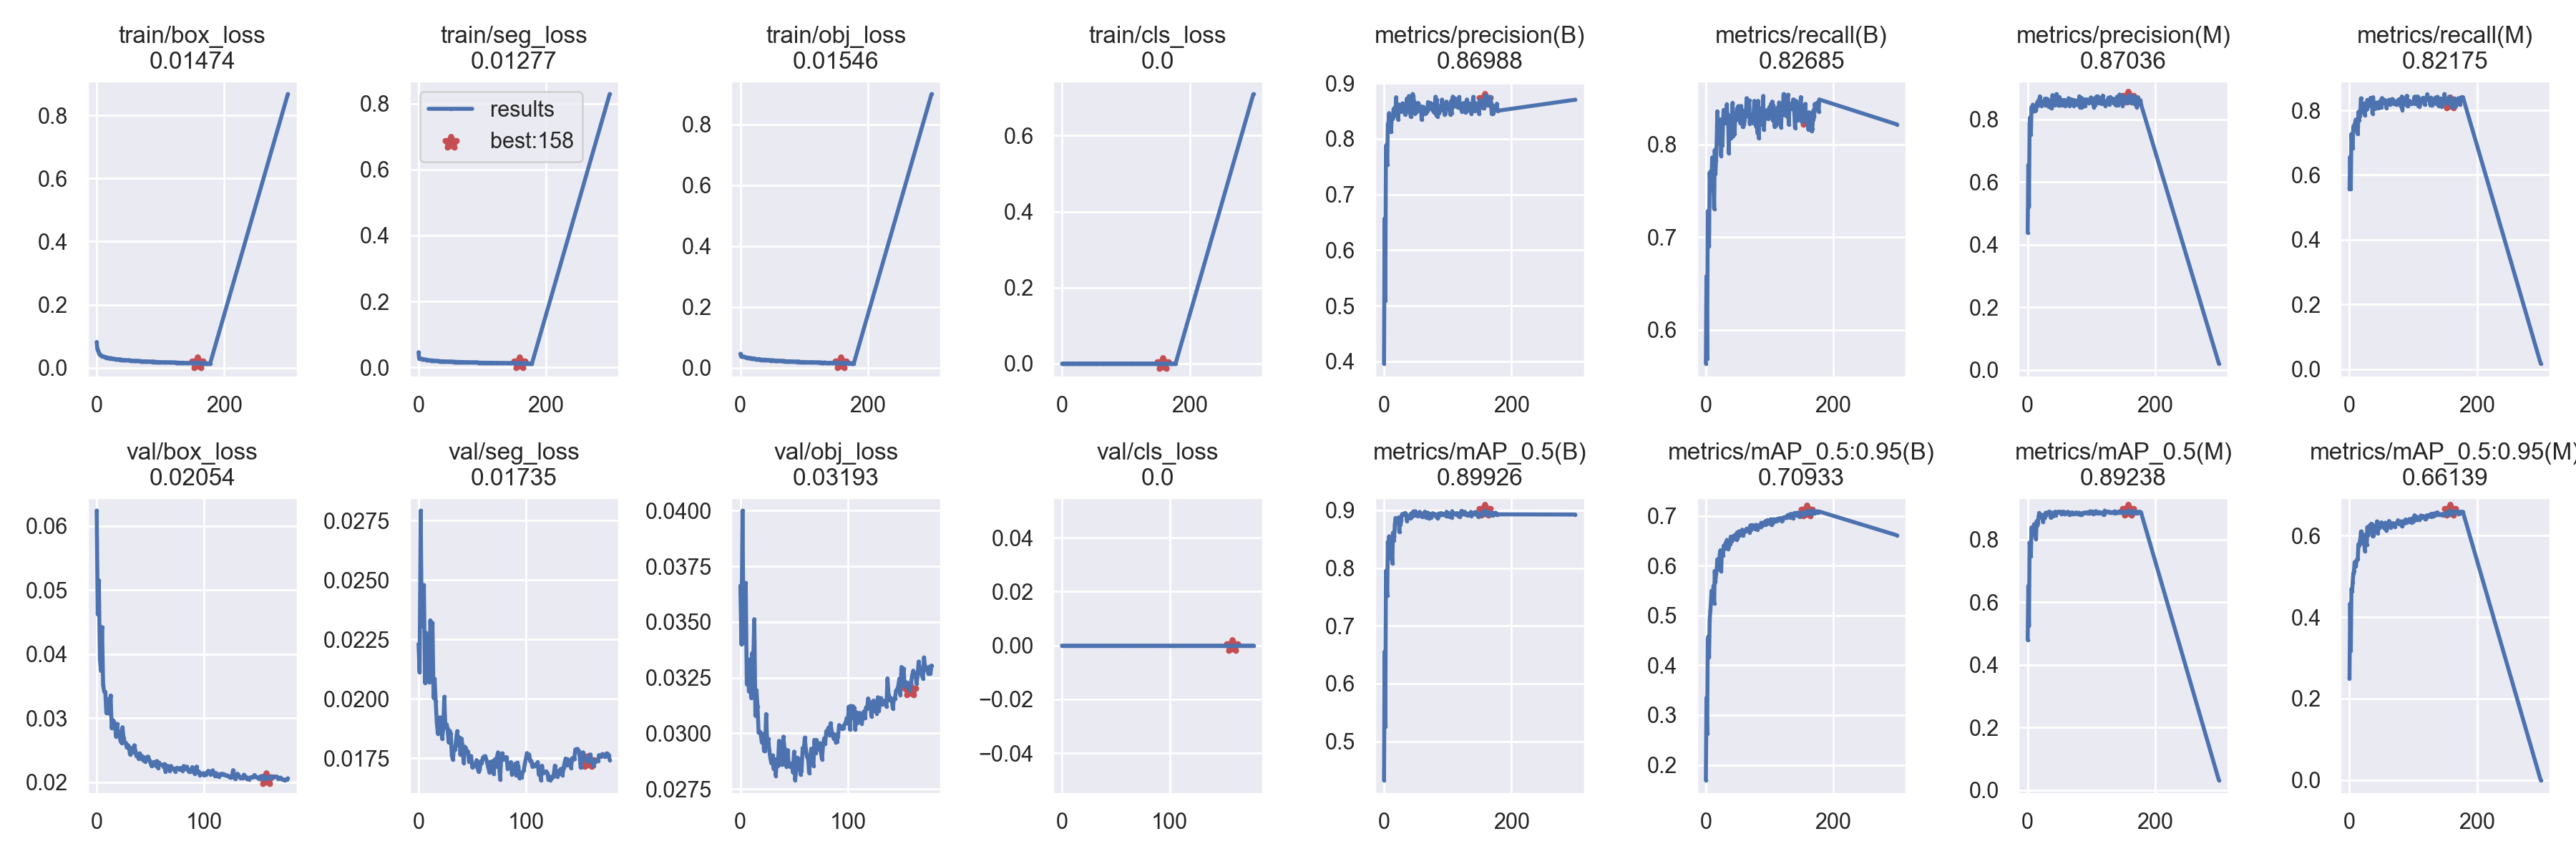

Source data for this figure (header and first rows):
epoch, train/box_loss, train/seg_loss, train/obj_loss, train/cls_loss, metrics/precision(B), metrics/recall(B), metrics/mAP_0.5(B), metrics/mAP_0.5:0.95(B), metrics/precision(M), metrics/recall(M), metrics/mAP_0.5(M), metrics/mAP_0.5:0.95(M), val/box_loss, val/seg_loss, val/obj_loss, val/cls_loss, x/lr0, x/lr1, x/lr2
0, 0.08178, 0.04624, 0.04593, 0, 0.3961, 0.5638, 0.4329, 0.1695, 0.4383, 0.5577, 0.4803, 0.2495, 0.06238, 0.02231, 0.03663, 0, 0.07011, 0.003321, 0.003321
1, 0.05988, 0.02634, 0.03828, 0, 0.6566, 0.6581, 0.6554, 0.335, 0.6551, 0.6566, 0.6529, 0.4336, 0.04618, 0.02112, 0.03401, 0, 0.04009, 0.006633, 0.006633
2, 0.05427, 0.02618, 0.03605, 0, 0.5084, 0.5689, 0.5251, 0.262, 0.5206, 0.5569, 0.5243, 0.3184, 0.05153, 0.02792, 0.04, 0, 0.01004, 0.009922, 0.009922
3, 0.04884, 0.02684, 0.03621, 0, 0.7869, 0.7283, 0.7951, 0.4506, 0.7866, 0.7268, 0.7907, 0.4693, 0.03909, 0.02306, 0.03405, 0, 0.009901, 0.009901, 0.009901
4, 0.04346, 0.02654, 0.036, 0, 0.7894, 0.7064, 0.7797, 0.4583, 0.8075, 0.6956, 0.7705, 0.464, 0.03742, 0.02383, 0.03531, 0, 0.009901, 0.009901, 0.009901
5, 0.04172, 0.02642, 0.03682, 0, 0.7528, 0.6904, 0.7529, 0.417, 0.7524, 0.6832, 0.7476, 0.485, 0.0442, 0.02479, 0.03675, 0, 0.009868, 0.009868, 0.009868
6, 0.04051, 0.02553, 0.036, 0, 0.8267, 0.7697, 0.8456, 0.4897, 0.8396, 0.7497, 0.8391, 0.5076, 0.03519, 0.02067, 0.0322, 0, 0.009835, 0.009835, 0.009835
7, 0.03827, 0.02493, 0.03495, 0, 0.828, 0.7566, 0.8221, 0.5095, 0.8242, 0.7519, 0.8161, 0.5127, 0.03413, 0.02278, 0.03327, 0, 0.009802, 0.009802, 0.009802
8, 0.03745, 0.0251, 0.03494, 0, 0.846, 0.7714, 0.8549, 0.5258, 0.847, 0.7577, 0.8387, 0.5352, 0.0341, 0.02112, 0.03188, 0, 0.009769, 0.009769, 0.009769
9, 0.03604, 0.0244, 0.03357, 0, 0.8237, 0.7646, 0.8327, 0.5495, 0.8288, 0.7617, 0.8283, 0.5341, 0.03081, 0.02198, 0.03333, 0, 0.009736, 0.009736, 0.009736
10, 0.03598, 0.02393, 0.03295, 0, 0.8273, 0.7861, 0.8533, 0.5372, 0.8393, 0.7715, 0.8492, 0.5248, 0.03216, 0.02069, 0.03159, 0, 0.009703, 0.009703, 0.009703
11, 0.03515, 0.0238, 0.03324, 0, 0.8121, 0.7499, 0.8164, 0.5324, 0.826, 0.7366, 0.813, 0.5392, 0.03297, 0.0233, 0.0336, 0, 0.00967, 0.00967, 0.00967
12, 0.03465, 0.02351, 0.03224, 0, 0.8353, 0.7574, 0.8292, 0.5596, 0.8362, 0.7575, 0.8271, 0.5415, 0.03072, 0.02217, 0.03318, 0, 0.009637, 0.009637, 0.009637
13, 0.03367, 0.02323, 0.0326, 0, 0.8353, 0.7308, 0.8084, 0.5242, 0.8289, 0.7268, 0.8018, 0.5428, 0.03355, 0.0232, 0.03512, 0, 0.009604, 0.009604, 0.009604
14, 0.03321, 0.02292, 0.0326, 0, 0.8385, 0.7941, 0.8611, 0.5895, 0.8396, 0.7952, 0.8588, 0.5793, 0.02846, 0.02004, 0.0308, 0, 0.009571, 0.009571, 0.009571
15, 0.03193, 0.02235, 0.03175, 0, 0.8537, 0.7683, 0.848, 0.5676, 0.8553, 0.7697, 0.8459, 0.5761, 0.02967, 0.02084, 0.03193, 0, 0.009538, 0.009538, 0.009538
16, 0.03238, 0.02178, 0.03109, 0, 0.8473, 0.7832, 0.8535, 0.5834, 0.8481, 0.7817, 0.8534, 0.5831, 0.02949, 0.01989, 0.0312, 0, 0.009505, 0.009505, 0.009505
17, 0.03176, 0.02186, 0.03153, 0, 0.8561, 0.8026, 0.8752, 0.5924, 0.8616, 0.7974, 0.8729, 0.5933, 0.02887, 0.01901, 0.03003, 0, 0.009472, 0.009472, 0.009472
18, 0.03153, 0.02169, 0.03055, 0, 0.8427, 0.8358, 0.8866, 0.6127, 0.8448, 0.8373, 0.8854, 0.6104, 0.02716, 0.01853, 0.03008, 0, 0.009439, 0.009439, 0.009439
19, 0.03047, 0.0211, 0.03012, 0, 0.8745, 0.8012, 0.885, 0.5937, 0.8736, 0.7926, 0.8762, 0.608, 0.02911, 0.01874, 0.02994, 0, 0.009406, 0.009406, 0.009406
20, 0.03003, 0.02104, 0.03025, 0, 0.8479, 0.8234, 0.8799, 0.6048, 0.8586, 0.8054, 0.8739, 0.5891, 0.02763, 0.01922, 0.02958, 0, 0.009373, 0.009373, 0.009373
21, 0.03015, 0.02145, 0.03103, 0, 0.855, 0.817, 0.8834, 0.6097, 0.8591, 0.8068, 0.8714, 0.5806, 0.02787, 0.01878, 0.02997, 0, 0.00934, 0.00934, 0.00934
22, 0.03041, 0.02096, 0.02976, 0, 0.8344, 0.8261, 0.8834, 0.625, 0.844, 0.8152, 0.8771, 0.589, 0.02655, 0.01831, 0.02921, 0, 0.009307, 0.009307, 0.009307
23, 0.02891, 0.02035, 0.0293, 0, 0.8547, 0.8272, 0.8878, 0.6311, 0.8513, 0.8214, 0.8788, 0.5927, 0.02617, 0.01876, 0.0292, 0, 0.009274, 0.009274, 0.009274
24, 0.02898, 0.02081, 0.02827, 0, 0.8613, 0.7879, 0.8625, 0.5884, 0.8537, 0.7853, 0.8562, 0.5621, 0.02859, 0.02009, 0.03086, 0, 0.009241, 0.009241, 0.009241
25, 0.0283, 0.02023, 0.02852, 0, 0.8585, 0.8192, 0.8851, 0.6212, 0.8574, 0.8116, 0.8747, 0.603, 0.02696, 0.0188, 0.02958, 0, 0.009208, 0.009208, 0.009208
26, 0.02848, 0.02009, 0.02812, 0, 0.8538, 0.7996, 0.8756, 0.6238, 0.8494, 0.802, 0.8682, 0.5903, 0.02625, 0.01893, 0.02974, 0, 0.009175, 0.009175, 0.009175
27, 0.02808, 0.02012, 0.0284, 0, 0.8488, 0.8252, 0.8827, 0.6204, 0.8662, 0.8043, 0.8724, 0.5778, 0.02617, 0.01877, 0.02923, 0, 0.009142, 0.009142, 0.009142
28, 0.02794, 0.0201, 0.02803, 0, 0.8504, 0.8374, 0.8924, 0.6404, 0.8443, 0.8323, 0.8855, 0.6211, 0.02544, 0.01818, 0.02885, 0, 0.009109, 0.009109, 0.009109
29, 0.0276, 0.01986, 0.0285, 0, 0.8634, 0.8265, 0.8938, 0.6394, 0.8661, 0.8134, 0.8844, 0.6001, 0.02582, 0.01867, 0.02865, 0, 0.009076, 0.009076, 0.009076
30, 0.02755, 0.0198, 0.02847, 0, 0.8526, 0.831, 0.8935, 0.6343, 0.8552, 0.8137, 0.8793, 0.6136, 0.02552, 0.01854, 0.02901, 0, 0.009043, 0.009043, 0.009043
31, 0.02683, 0.01929, 0.02686, 0, 0.8621, 0.8232, 0.8934, 0.6458, 0.8649, 0.815, 0.8865, 0.6233, 0.02436, 0.01762, 0.02841, 0, 0.00901, 0.00901, 0.00901
32, 0.02658, 0.01923, 0.0263, 0, 0.8598, 0.8297, 0.8918, 0.635, 0.8589, 0.8268, 0.8854, 0.6259, 0.02534, 0.01743, 0.02883, 0, 0.008977, 0.008977, 0.008977
33, 0.02647, 0.01886, 0.02659, 0, 0.8435, 0.8436, 0.8954, 0.6517, 0.8403, 0.8386, 0.8876, 0.6097, 0.02466, 0.01791, 0.02809, 0, 0.008944, 0.008944, 0.008944
34, 0.02645, 0.01901, 0.02629, 0, 0.8612, 0.8262, 0.895, 0.6408, 0.8597, 0.8247, 0.8898, 0.6294, 0.0252, 0.01788, 0.02886, 0, 0.008911, 0.008911, 0.008911
35, 0.02581, 0.01888, 0.02585, 0, 0.8536, 0.8323, 0.891, 0.6334, 0.8518, 0.8316, 0.8874, 0.6285, 0.02578, 0.01825, 0.02853, 0, 0.008878, 0.008878, 0.008878
36, 0.02641, 0.01871, 0.02621, 0, 0.8724, 0.7906, 0.8816, 0.6384, 0.861, 0.7901, 0.8704, 0.5994, 0.02496, 0.01864, 0.02966, 0, 0.008845, 0.008845, 0.008845
37, 0.02531, 0.01875, 0.0261, 0, 0.8482, 0.8295, 0.8892, 0.6458, 0.8355, 0.8405, 0.8853, 0.6153, 0.02408, 0.01804, 0.02864, 0, 0.008812, 0.008812, 0.008812
38, 0.02613, 0.01866, 0.02644, 0, 0.8622, 0.8175, 0.8888, 0.6432, 0.8608, 0.8105, 0.8788, 0.6006, 0.02437, 0.01838, 0.02859, 0, 0.008779, 0.008779, 0.008779
39, 0.02511, 0.01832, 0.0255, 0, 0.8767, 0.8072, 0.8904, 0.6584, 0.8777, 0.8083, 0.886, 0.623, 0.02367, 0.01765, 0.02861, 0, 0.008746, 0.008746, 0.008746
40, 0.02473, 0.01837, 0.02636, 0, 0.856, 0.8196, 0.8875, 0.6573, 0.8555, 0.8039, 0.8757, 0.6147, 0.02452, 0.01833, 0.02985, 0, 0.008713, 0.008713, 0.008713
41, 0.02415, 0.01855, 0.02502, 0, 0.849, 0.8192, 0.8863, 0.6487, 0.847, 0.8175, 0.8794, 0.6206, 0.02402, 0.01802, 0.02935, 0, 0.00868, 0.00868, 0.00868
42, 0.0247, 0.01792, 0.02568, 0, 0.8393, 0.845, 0.894, 0.6526, 0.8446, 0.8241, 0.8798, 0.6152, 0.02414, 0.01731, 0.0289, 0, 0.008647, 0.008647, 0.008647
43, 0.02426, 0.01795, 0.02461, 0, 0.8767, 0.8096, 0.8948, 0.6596, 0.8755, 0.8085, 0.8893, 0.635, 0.02345, 0.01799, 0.02849, 0, 0.008614, 0.008614, 0.008614
44, 0.02423, 0.01756, 0.02505, 0, 0.8637, 0.8229, 0.8886, 0.6552, 0.863, 0.8111, 0.8774, 0.6063, 0.02392, 0.01794, 0.02924, 0, 0.008581, 0.008581, 0.008581
45, 0.02411, 0.01796, 0.02485, 0, 0.8802, 0.8112, 0.895, 0.661, 0.8809, 0.8079, 0.887, 0.6261, 0.02322, 0.01776, 0.0286, 0, 0.008548, 0.008548, 0.008548
46, 0.02372, 0.01781, 0.02524, 0, 0.8768, 0.8287, 0.898, 0.662, 0.8725, 0.8247, 0.888, 0.6162, 0.02359, 0.01779, 0.0285, 0, 0.008515, 0.008515, 0.008515
47, 0.02392, 0.01788, 0.02401, 0, 0.867, 0.8268, 0.8974, 0.656, 0.8635, 0.8215, 0.8887, 0.6266, 0.02398, 0.01735, 0.02863, 0, 0.008482, 0.008482, 0.008482
48, 0.02361, 0.01736, 0.02371, 0, 0.8452, 0.8272, 0.8915, 0.6519, 0.8452, 0.8272, 0.8872, 0.6291, 0.02399, 0.01759, 0.02865, 0, 0.008449, 0.008449, 0.008449
49, 0.02388, 0.01789, 0.02458, 0, 0.8457, 0.839, 0.8982, 0.6669, 0.8445, 0.8315, 0.8884, 0.6248, 0.0234, 0.01759, 0.02825, 0, 0.008416, 0.008416, 0.008416
50, 0.02338, 0.01772, 0.0243, 0, 0.8512, 0.8396, 0.8937, 0.6557, 0.8716, 0.8094, 0.8864, 0.633, 0.02311, 0.01712, 0.02917, 0, 0.008383, 0.008383, 0.008383
51, 0.02341, 0.01737, 0.02436, 0, 0.8482, 0.8415, 0.8951, 0.6673, 0.8458, 0.8381, 0.8892, 0.6222, 0.02256, 0.01715, 0.0279, 0, 0.00835, 0.00835, 0.00835
52, 0.02349, 0.01776, 0.02351, 0, 0.8638, 0.829, 0.8945, 0.669, 0.8627, 0.8279, 0.8888, 0.6265, 0.02292, 0.01724, 0.02836, 0, 0.008317, 0.008317, 0.008317
53, 0.02298, 0.01726, 0.02398, 0, 0.8562, 0.8359, 0.8905, 0.6606, 0.8502, 0.8276, 0.8811, 0.6235, 0.02318, 0.0172, 0.02891, 0, 0.008284, 0.008284, 0.008284
54, 0.02255, 0.01716, 0.02383, 0, 0.864, 0.8232, 0.8954, 0.6688, 0.8621, 0.8214, 0.8868, 0.6262, 0.02278, 0.01742, 0.02856, 0, 0.008251, 0.008251, 0.008251
55, 0.02219, 0.01693, 0.02337, 0, 0.8509, 0.8418, 0.8933, 0.6657, 0.8462, 0.8323, 0.8844, 0.619, 0.02261, 0.01709, 0.02884, 0, 0.008218, 0.008218, 0.008218
56, 0.02243, 0.01726, 0.02301, 0, 0.8551, 0.8367, 0.8972, 0.6656, 0.855, 0.8305, 0.8896, 0.6319, 0.02333, 0.01693, 0.02815, 0, 0.008185, 0.008185, 0.008185
57, 0.0226, 0.01702, 0.0236, 0, 0.8534, 0.8374, 0.8947, 0.6723, 0.8603, 0.8247, 0.8888, 0.6238, 0.02226, 0.01702, 0.02832, 0, 0.008152, 0.008152, 0.008152
58, 0.02247, 0.01696, 0.02361, 0, 0.8582, 0.8189, 0.8895, 0.6606, 0.8621, 0.8076, 0.8821, 0.6121, 0.02309, 0.01738, 0.02934, 0, 0.008119, 0.008119, 0.008119
59, 0.02209, 0.0169, 0.02363, 0, 0.8341, 0.8358, 0.8913, 0.6701, 0.8434, 0.8226, 0.8825, 0.6199, 0.02275, 0.01729, 0.02922, 0, 0.008086, 0.008086, 0.008086
... 120 more rows
